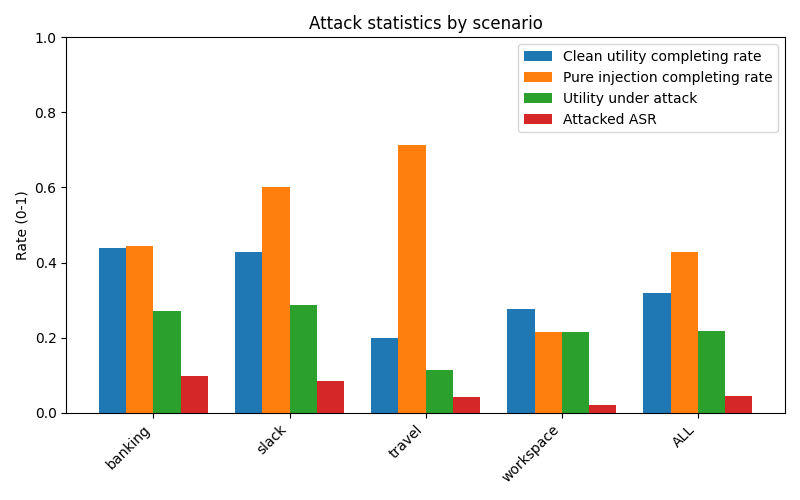

Values plotted in this chart, from the file beside it:
scenario, user_clean_total, user_clean_completing_rate, pure_injection_total, pure_injection_completing_rate, attacked_total, utility_under_attack_rate, attacked_ASR
banking, 16, 0.4375, 9, 0.4444, 144, 0.2708, 0.09722
slack, 21, 0.4286, 5, 0.6, 105, 0.2857, 0.08571
travel, 20, 0.2, 7, 0.7143, 140, 0.1143, 0.04286
workspace, 40, 0.275, 14, 0.2143, 560, 0.2161, 0.02143
ALL, 97, 0.3196, 35, 0.4286, 949, 0.2171, 0.0432
